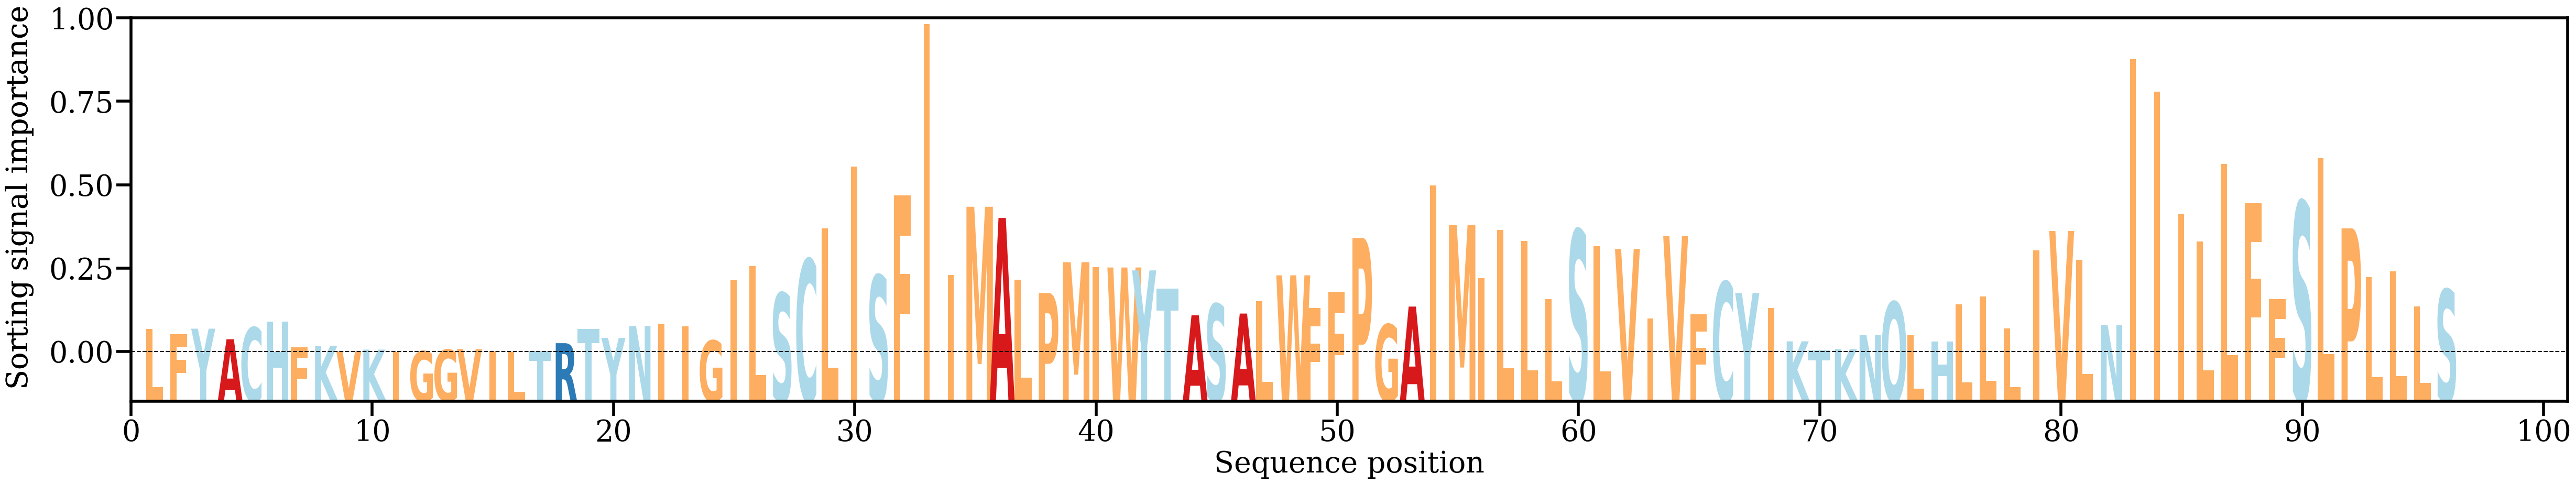

Values plotted in this chart, from the file beside it:
AA, Alpha
L, [0.00377568]
F, [0.00300894]
Y, [0.00381119]
A, [0.00232323]
C, [0.00397701]
H, [0.00480454]
F, [0.00119418]
K, [0.00133873]
V, [0.00060786]
K, [0.00086795]
I, [0.00053309]
G, [0.00063988]
G, [0.00084627]
V, [0.00093845]
I, [0.00058265]
L, [0.0005005]
T, [0.00069688]
R, [0.00177089]
T, [0.00377102]
Y, [0.00252271]
N, [0.00419049]
I, [0.00447481]
I, [0.00416016]
G, [0.0021326]
I, [0.01064503]
L, [0.01261212]
S, [0.00882212]
C, [0.01356843]
L, [0.01794063]
I, [0.02663388]
S, [0.01131517]
F, [0.02254891]
I, [0.04667933]
I, [0.01137953]
M, [0.02096487]
A, [0.01939037]
L, [0.01070217]
P, [0.00882548]
M, [0.01317232]
I, [0.01245023]
W, [0.0124203]
Y, [0.01201186]
T, [0.00942159]
A, [0.00568893]
S, [0.00727602]
A, [0.00593849]
L, [0.00769073]
W, [0.01131784]
F, [0.00673546]
F, [0.0090066]
P, [0.01657213]
G, [0.00440252]
A, [0.00692044]
I, [0.02396477]
M, [0.01840098]
I, [0.01089504]
L, [0.01771459]
L, [0.01612511]
L, [0.00796876]
S, [0.01768676]
... 36 more rows
